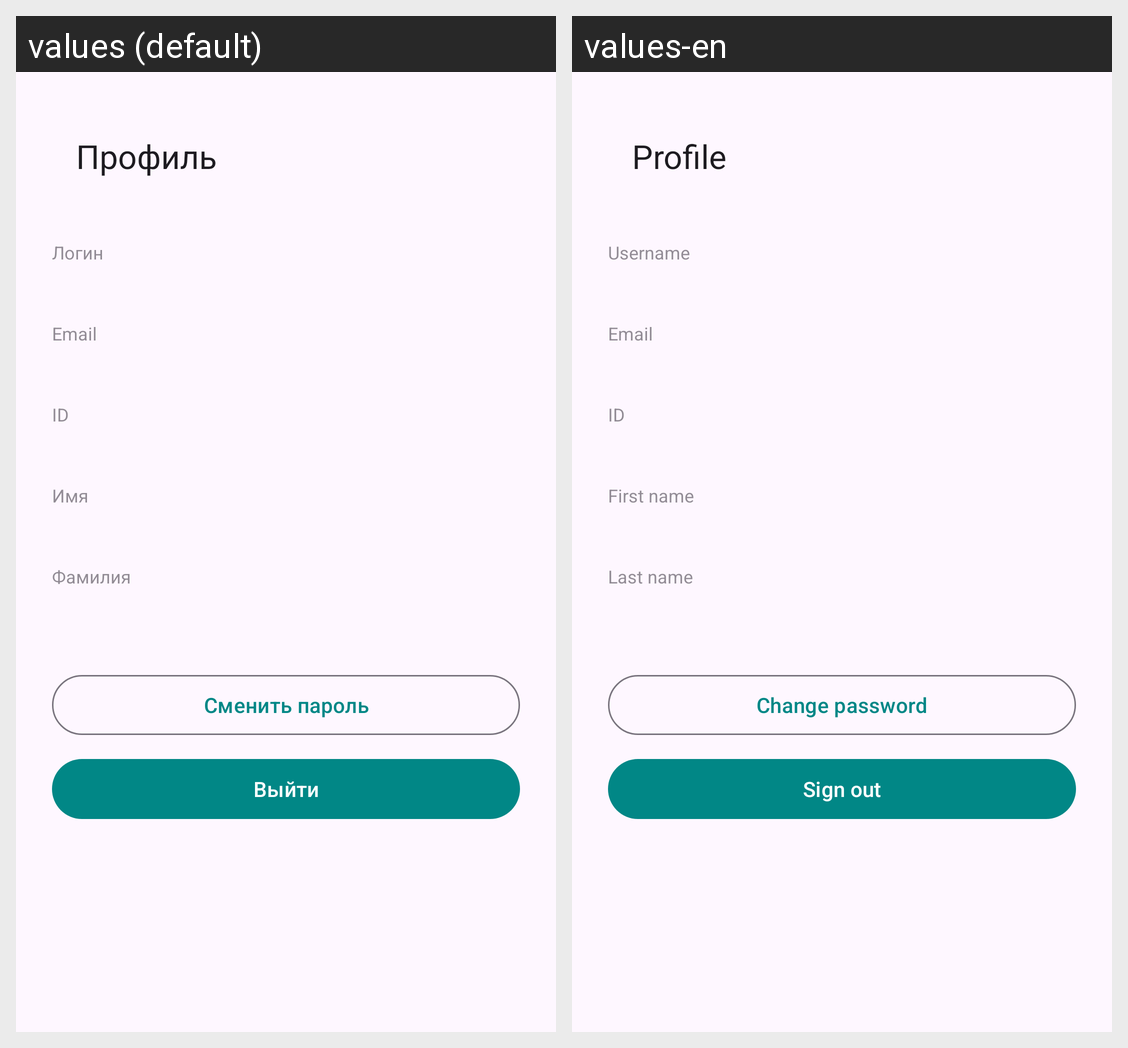

For this localized Android screen grid, give each drawn string resource with its value in every locale shown.
Android screen res/layout/activity_auth_profile.xml rendered under 2 locales, left to right: values (default), values-en. Device: Nexus 5 (rendered at 1080×1920; each locale shown at half size, 540×960, under a caption strip naming it); theme Theme.MyPet.
Strings drawn on this screen, with the default value and each locale's value (text and hints the layout hard-codes, and strings that could not be matched under every locale, appear in the picture but are not listed):

auth_profile_title
  values: Профиль
  values-en: Profile

auth_profile_username
  values: Логин
  values-en: Username

auth_email
  values: Email
  values-en: Email

auth_profile_id
  values: ID
  values-en: ID

auth_profile_first_name
  values: Имя
  values-en: First name

auth_profile_last_name
  values: Фамилия
  values-en: Last name

auth_change_password
  values: Сменить пароль
  values-en: Change password

auth_logout
  values: Выйти
  values-en: Sign out
